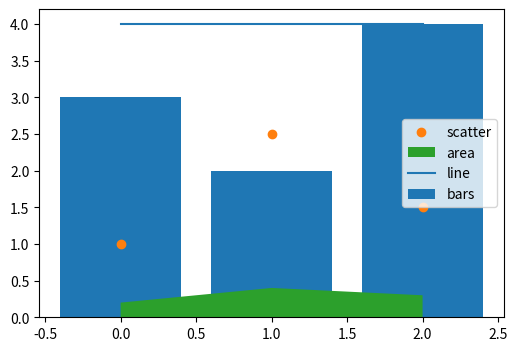

Python code for this plot:
# Bars, scatter and fill_between share the axes property cycle; check which colours they take.
import numpy as np
import matplotlib.pyplot as plt

fig, ax = plt.subplots(figsize=(6, 4))
ax.bar([0, 1, 2], [3, 2, 4], label="bars")
ax.scatter([0, 1, 2], [1, 2.5, 1.5], label="scatter")
ax.fill_between([0, 1, 2], [0.2, 0.4, 0.3], label="area")
ax.plot([0, 2], [4, 4], label="line")
ax.legend()
print([p.get_facecolor() for p in ax.patches][:1])
print(ax.collections[0].get_facecolor().round(4), ax.collections[1].get_facecolor().round(4))
print(ax.lines[0].get_color())
fig.savefig("shared_cycle.png")
